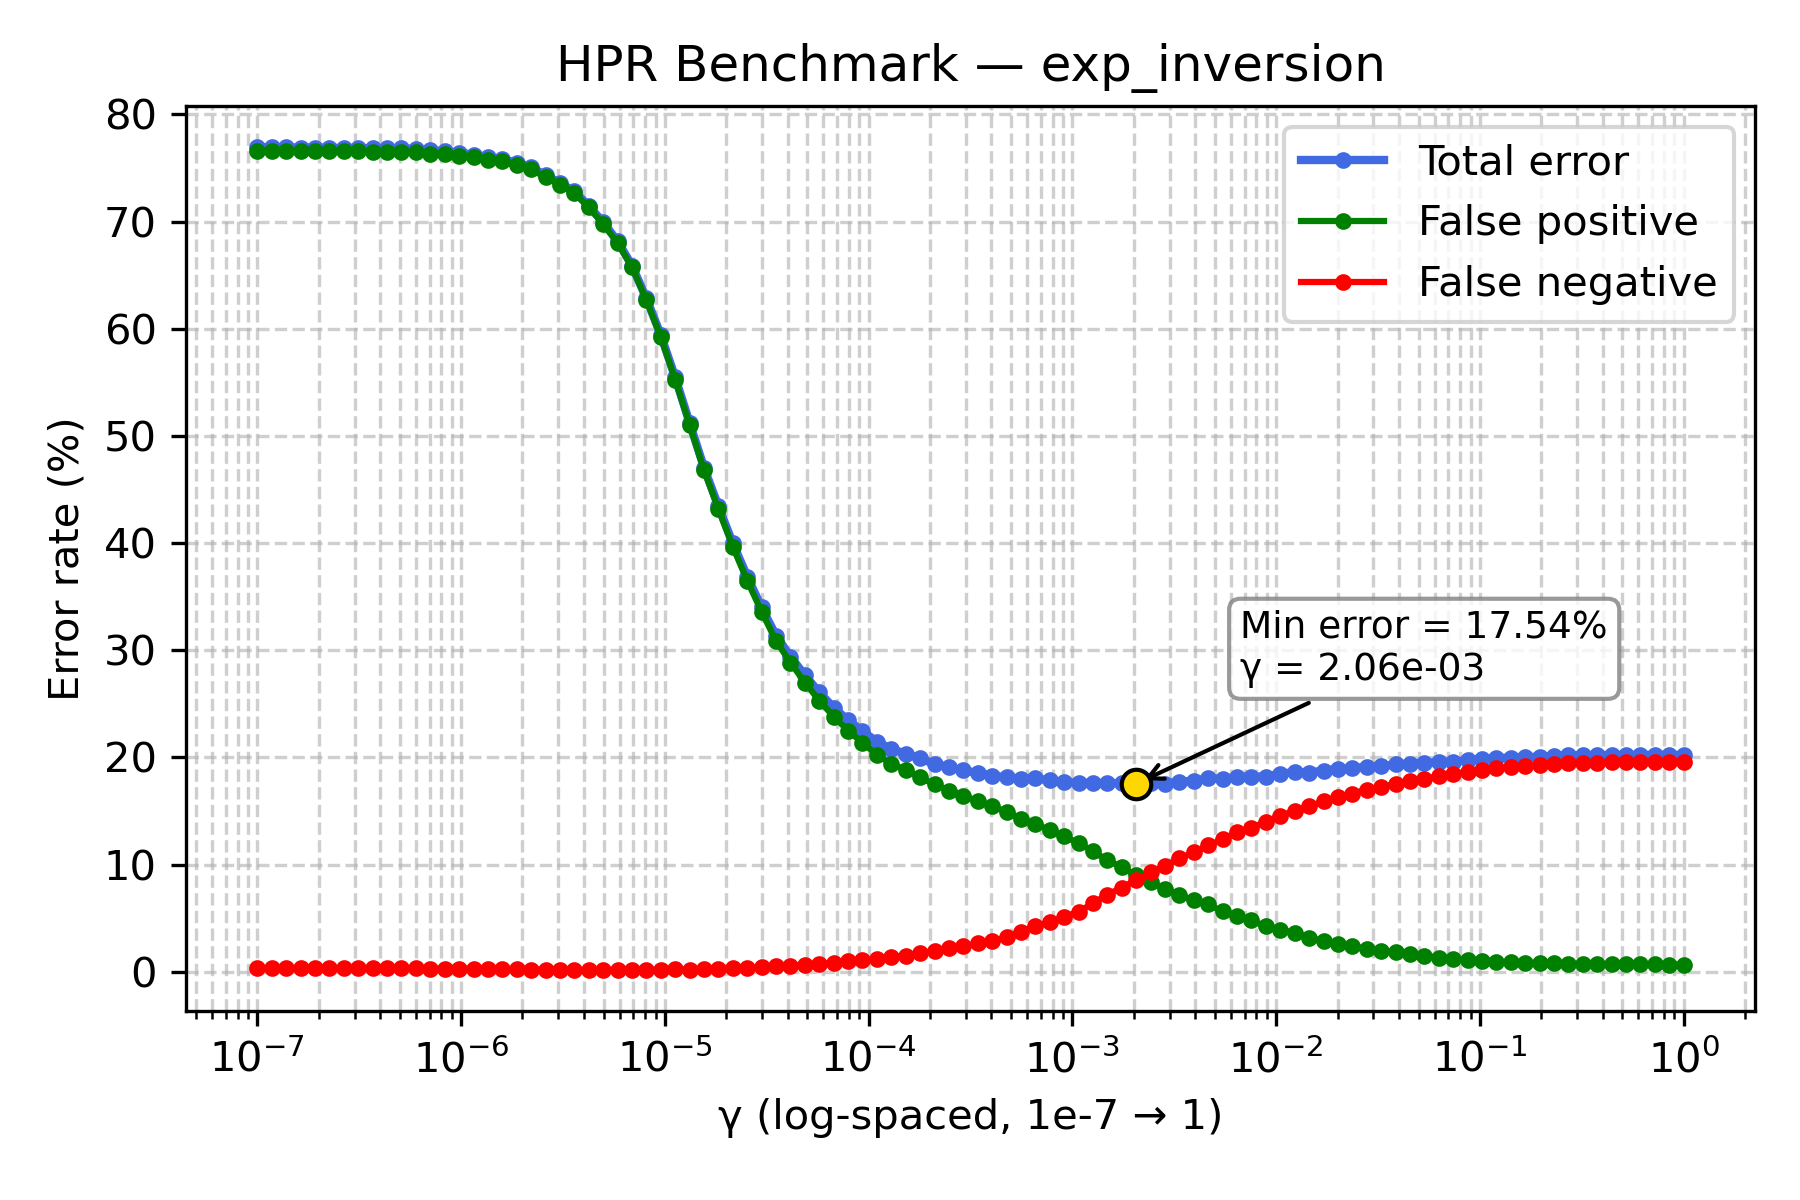

Values plotted in this chart, from the file beside it:
gamma, TOTAL_rate, FP_rate, FN_rate
1e-07, 76.94, 76.61, 0.33
1.1768119524349991e-07, 76.95, 76.62, 0.33
1.3848863713938718e-07, 76.93, 76.6, 0.33
1.6297508346206436e-07, 76.91, 76.58, 0.33
1.9179102616724887e-07, 76.91, 76.58, 0.33
2.2570197196339216e-07, 76.88, 76.55, 0.33
2.656087782946684e-07, 76.88, 76.55, 0.33
3.125715849688235e-07, 76.86, 76.55, 0.31
3.678379771828634e-07, 76.85, 76.54, 0.31
4.3287612810830616e-07, 76.84, 76.53, 0.31
5.094138014816375e-07, 76.83, 76.52, 0.31
5.994842503189409e-07, 76.78, 76.47, 0.31
7.054802310718645e-07, 76.64, 76.35, 0.29
8.302175681319736e-07, 76.58, 76.31, 0.27
9.770099572992247e-07, 76.44, 76.17, 0.27
1.1497569953977357e-06, 76.25, 75.99, 0.26
1.3530477745798075e-06, 76.01, 75.75, 0.26
1.592282793341094e-06, 75.85, 75.62, 0.23
1.873817422860383e-06, 75.47, 75.26, 0.21
2.2051307399030456e-06, 75.07, 74.87, 0.2
2.5950242113997373e-06, 74.32, 74.14, 0.18
3.0538555088334123e-06, 73.62, 73.45, 0.17
3.5938136638046257e-06, 72.82, 72.67, 0.15
4.229242874389499e-06, 71.47, 71.33, 0.14
4.977023564332114e-06, 69.94, 69.78, 0.16
5.857020818056661e-06, 68.18, 68.02, 0.16
6.892612104349695e-06, 65.9, 65.74, 0.16
8.111308307896873e-06, 62.84, 62.68, 0.16
9.545484566618328e-06, 59.42, 59.24, 0.18
1.1233240329780266e-05, 55.47, 55.26, 0.21
1.3219411484660286e-05, 51.23, 51.04, 0.19
1.5556761439304724e-05, 47.04, 46.82, 0.22
1.8307382802953696e-05, 43.44, 43.17, 0.27
2.1544346900318823e-05, 39.98, 39.66, 0.32
2.5353644939701114e-05, 36.88, 36.5, 0.38
2.9836472402833343e-05, 33.99, 33.59, 0.4
3.511191734215127e-05, 31.36, 30.87, 0.49
4.1320124001153344e-05, 29.41, 28.85, 0.56
4.8626015800653536e-05, 27.66, 26.99, 0.67
5.72236765935022e-05, 26.07, 25.31, 0.76
6.734150657750829e-05, 24.64, 23.81, 0.83
7.92482898353917e-05, 23.47, 22.51, 0.96
9.326033468832199e-05, 22.45, 21.36, 1.09
0.0001097, 21.46, 20.25, 1.21
0.0001292, 20.79, 19.41, 1.38
0.000152, 20.33, 18.83, 1.5
0.0001789, 19.9, 18.14, 1.76
0.0002105, 19.4, 17.48, 1.92
0.0002477, 19.07, 16.9, 2.17
0.0002915, 18.79, 16.4, 2.39
0.000343, 18.55, 15.91, 2.64
0.0004037, 18.3, 15.45, 2.85
0.0004751, 18.13, 14.91, 3.22
0.0005591, 18.02, 14.29, 3.73
0.0006579, 18.05, 13.79, 4.26
0.0007743, 17.85, 13.22, 4.63
0.0009112, 17.72, 12.62, 5.1
0.001072, 17.61, 12.0, 5.61
0.001262, 17.62, 11.24, 6.38
0.001485, 17.59, 10.39, 7.2
... 40 more rows
